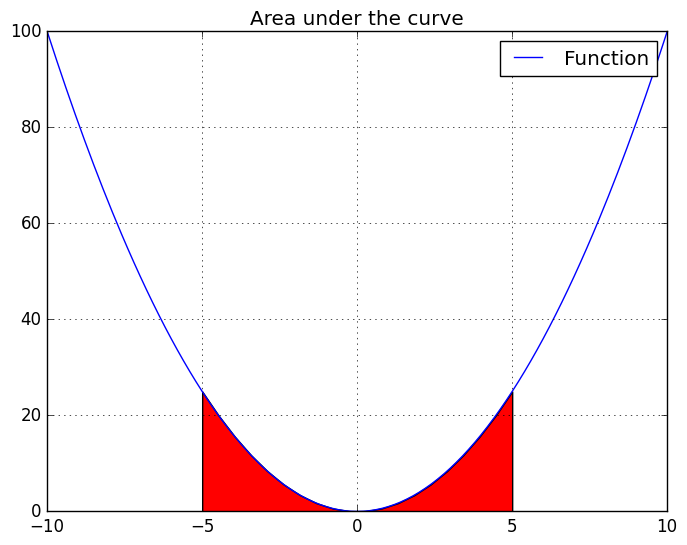

Write the Python code that produced this figure.
import numpy as np
from scipy.integrate.quadpack import quad
import matplotlib.pyplot as plt
import matplotlib as mpl

mpl.style.use('classic')

b = 5.0

# Function which is to be integrated
def func(x):
    return np.array(x**2) 

x = np.linspace(-10, 10, 201)
integral, err = quad(func, 1, 5)
# Numerical quadrature that calculates the integral and error

print("The integral is :", integral)
print("The error is :", err)

section = np.linspace(-5, 5, 20)

plt.plot(x, func(x), label='Function', color='b')
plt.fill_between(section, func(section), facecolor='red')
plt.grid()
plt.legend()
plt.title('Area under the curve')
plt.show()
